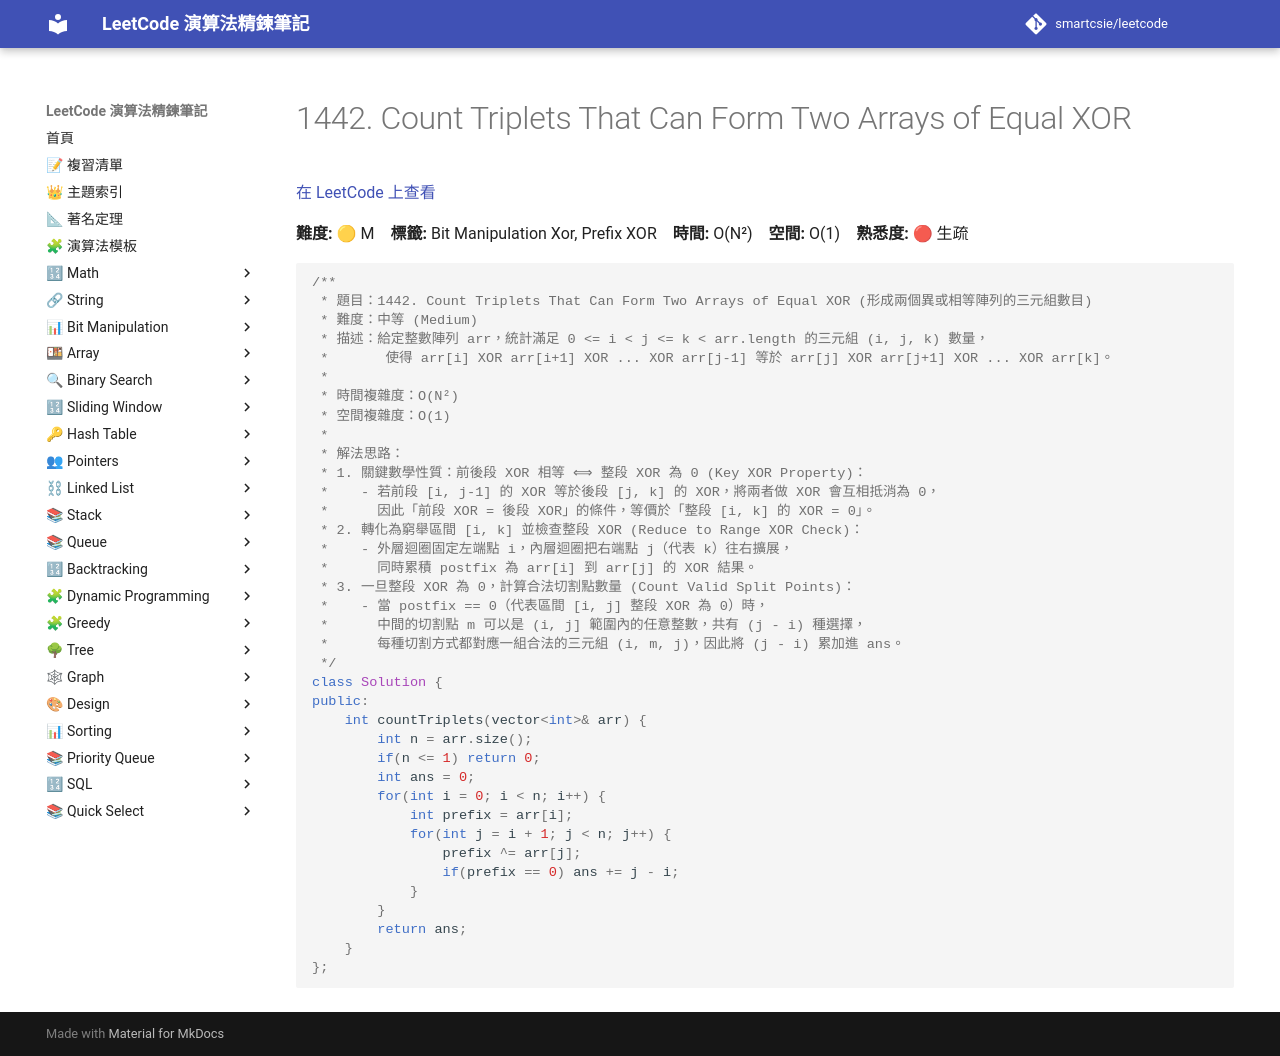

repository: smartcsie/leetcode · page: problems/1442/index.html · generator: mkdocs

# 1442. Count Triplets That Can Form Two Arrays of Equal XOR

[在 LeetCode 上查看](https://leetcode.com/problems/count-triplets-that-can-form-two-arrays-of-equal-xor/)

**難度:** 🟡 M　**標籤:** Bit Manipulation Xor, Prefix XOR　**時間:** O(N²)　**空間:** O(1)　**熟悉度:** 🔴 生疏

```cpp
/**
 * 題目：1442. Count Triplets That Can Form Two Arrays of Equal XOR (形成兩個異或相等陣列的三元組數目)
 * 難度：中等 (Medium)
 * 描述：給定整數陣列 arr，統計滿足 0 <= i < j <= k < arr.length 的三元組 (i, j, k) 數量，
 *       使得 arr[i] XOR arr[i+1] XOR ... XOR arr[j-1] 等於 arr[j] XOR arr[j+1] XOR ... XOR arr[k]。
 *
 * 時間複雜度：O(N²)
 * 空間複雜度：O(1)
 *
 * 解法思路：
 * 1. 關鍵數學性質：前後段 XOR 相等 ⟺ 整段 XOR 為 0 (Key XOR Property)：
 *    - 若前段 [i, j-1] 的 XOR 等於後段 [j, k] 的 XOR，將兩者做 XOR 會互相抵消為 0，
 *      因此「前段 XOR = 後段 XOR」的條件，等價於「整段 [i, k] 的 XOR = 0」。
 * 2. 轉化為窮舉區間 [i, k] 並檢查整段 XOR (Reduce to Range XOR Check)：
 *    - 外層迴圈固定左端點 i，內層迴圈把右端點 j（代表 k）往右擴展，
 *      同時累積 postfix 為 arr[i] 到 arr[j] 的 XOR 結果。
 * 3. 一旦整段 XOR 為 0，計算合法切割點數量 (Count Valid Split Points)：
 *    - 當 postfix == 0（代表區間 [i, j] 整段 XOR 為 0）時，
 *      中間的切割點 m 可以是 (i, j] 範圍內的任意整數，共有 (j - i) 種選擇，
 *      每種切割方式都對應一組合法的三元組 (i, m, j)，因此將 (j - i) 累加進 ans。
 */
class Solution {
public:
    int countTriplets(vector<int>& arr) {
        int n = arr.size();
        if(n <= 1) return 0;
        int ans = 0;
        for(int i = 0; i < n; i++) {
            int prefix = arr[i];
            for(int j = i + 1; j < n; j++) {
                prefix ^= arr[j];
                if(prefix == 0) ans += j - i;
            }
        }
        return ans;
    }
};
```
